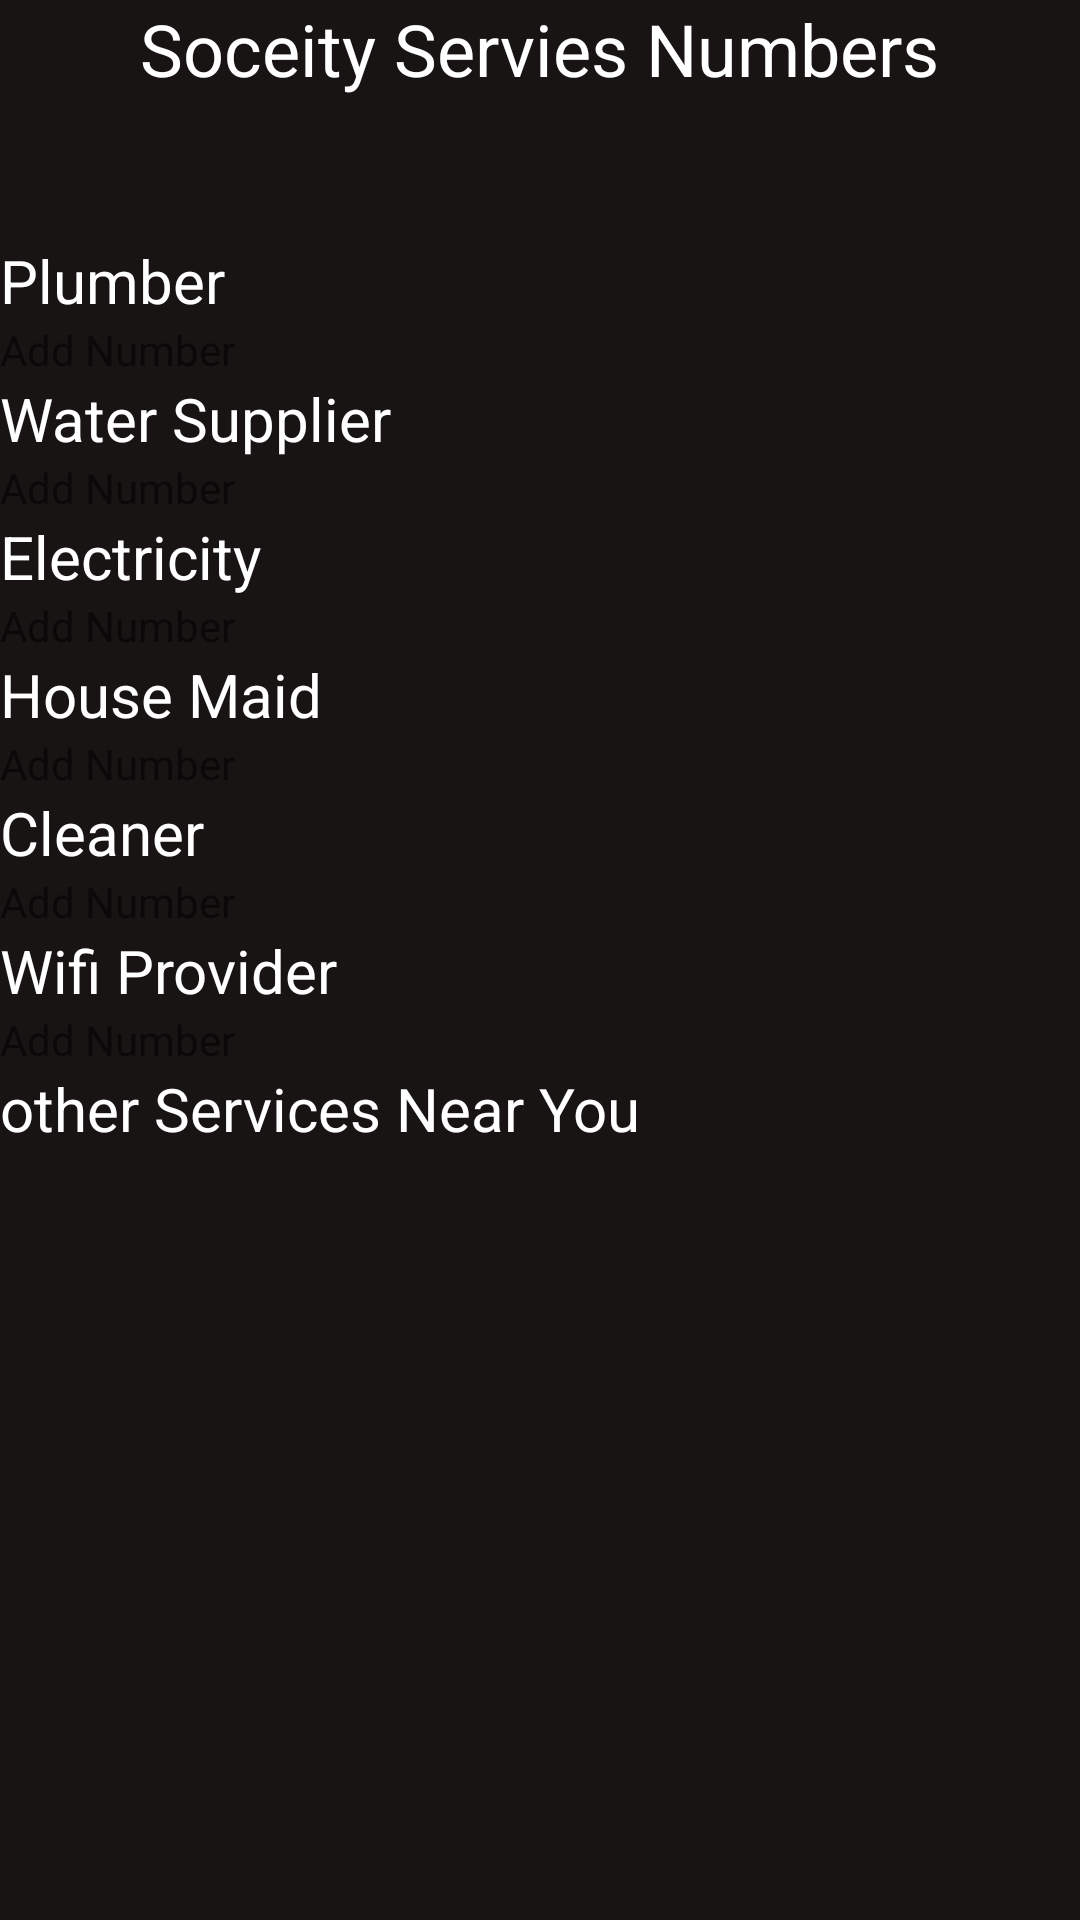

Android layout source for this screen:
<!-- AndroidManifest.xml: application theme Theme.GateSecurutiyApp -->
<!-- res/layout/activity_membersocservices.xml -->
<?xml version="1.0" encoding="utf-8"?>
<RelativeLayout
    xmlns:android="http://schemas.android.com/apk/res/android"
    xmlns:tools="http://schemas.android.com/tools"
    android:layout_width="match_parent"
    android:layout_height="match_parent"
    android:background="@drawable/bggradient"
    tools:context=".membersocservices">


    <TextView
        android:layout_width="wrap_content"
        android:layout_height="wrap_content"
        android:layout_centerHorizontal="true"
        android:text="Soceity Servies Numbers"
        android:textColor="@color/white"
        android:textSize="24dp" />


    <TextView
        android:id="@+id/plumber"
        android:layout_width="wrap_content"
        android:layout_height="wrap_content"
        android:layout_marginTop="80dp"
        android:text="Plumber"
        android:textColor="@color/white"
        android:textSize="20dp" />

    <TextView
        android:id="@+id/plumberedit"
        android:layout_width="wrap_content"
        android:layout_height="wrap_content"
        android:layout_below="@+id/plumber"
        android:hint="Add Number" />

    <TextView
        android:id="@+id/Watersupplier"
        android:layout_width="wrap_content"
        android:layout_height="wrap_content"
        android:layout_below="@+id/plumberedit"
        android:hint="Add Number"
        android:text="Water Supplier"
        android:textColor="@color/white"
        android:textSize="20dp" />

    <TextView
        android:id="@+id/Watersupplieredit"
        android:layout_width="wrap_content"
        android:layout_height="wrap_content"
        android:layout_below="@+id/Watersupplier"
        android:hint="Add Number" />

    <TextView
        android:id="@+id/Electricity"
        android:layout_width="wrap_content"
        android:layout_height="wrap_content"
        android:layout_below="@+id/Watersupplieredit"
        android:text="Electricity"
        android:textColor="@color/white"
        android:textSize="20dp" />

    <TextView
        android:id="@+id/electricityedit"
        android:layout_width="wrap_content"
        android:layout_height="wrap_content"
        android:layout_below="@+id/Electricity"
        android:hint="Add Number" />

    <TextView
        android:id="@+id/Housemaid"
        android:layout_width="wrap_content"
        android:layout_height="wrap_content"
        android:layout_below="@+id/electricityedit"
        android:text="House Maid"
        android:textColor="@color/white"
        android:textSize="20dp" />

    <TextView
        android:id="@+id/housemaidedit"
        android:layout_width="wrap_content"
        android:layout_height="wrap_content"
        android:layout_below="@+id/Housemaid"
        android:hint="Add Number" />

    <TextView
        android:id="@+id/cleaner"
        android:layout_width="wrap_content"
        android:layout_height="wrap_content"
        android:layout_below="@+id/housemaidedit"
        android:text="Cleaner"
        android:textColor="@color/white"
        android:textSize="20dp" />

    <TextView
        android:id="@+id/cleaneredit"
        android:layout_width="wrap_content"
        android:layout_height="wrap_content"
        android:layout_below="@+id/cleaner"
        android:hint="Add Number" />

    <TextView
        android:id="@+id/Wifiprovider"
        android:layout_width="wrap_content"
        android:layout_height="wrap_content"
        android:layout_below="@+id/cleaneredit"
        android:text="Wifi Provider"
        android:textColor="@color/white"
        android:textSize="20dp" />

    <TextView
        android:id="@+id/Wifiprovideredit"
        android:layout_width="wrap_content"
        android:layout_height="wrap_content"
        android:layout_below="@+id/Wifiprovider"
        android:hint="Add Number" />

    <TextView
        android:id="@+id/nearby"
        android:layout_width="wrap_content"
        android:layout_height="wrap_content"
        android:layout_below="@+id/Wifiprovideredit"
        android:text="other Services Near You"
        android:textColor="@color/white"
        android:textSize="20dp" />

</RelativeLayout>
<!-- resources referenced by this layout -->
<resources>
  <color name="white">#FFFFFFFF</color>
  <!-- drawable bggradient (drawable) -->
  <?xml version="1.0" encoding="utf-8"?>
  <shape xmlns:android="http://schemas.android.com/apk/res/android"
      android:shape="rectangle">
      <gradient
          android:startColor="#191414"
          android:endColor="#191414">
      </gradient>
  </shape>
  <style name="Theme.GateSecurutiyApp" parent="Theme.MaterialComponents.DayNight.DarkActionBar">
          
          <item name="colorPrimary">@color/apporange</item>
          <item name="colorPrimaryVariant">@color/appblack</item>
          <item name="colorOnPrimary">@color/white</item>
          
          <item name="colorSecondary">@color/apporange</item>
          <item name="colorSecondaryVariant">@color/apporange</item>
          <item name="colorOnSecondary">@color/black</item>
          
          <item name="android:statusBarColor" tools:targetApi="l">?attr/colorPrimaryVariant</item>
          
      </style>
  <color name="apporange">#FA5765</color>
  <color name="appblack">#191414</color>
  <color name="black">#FF000000</color>
</resources>
